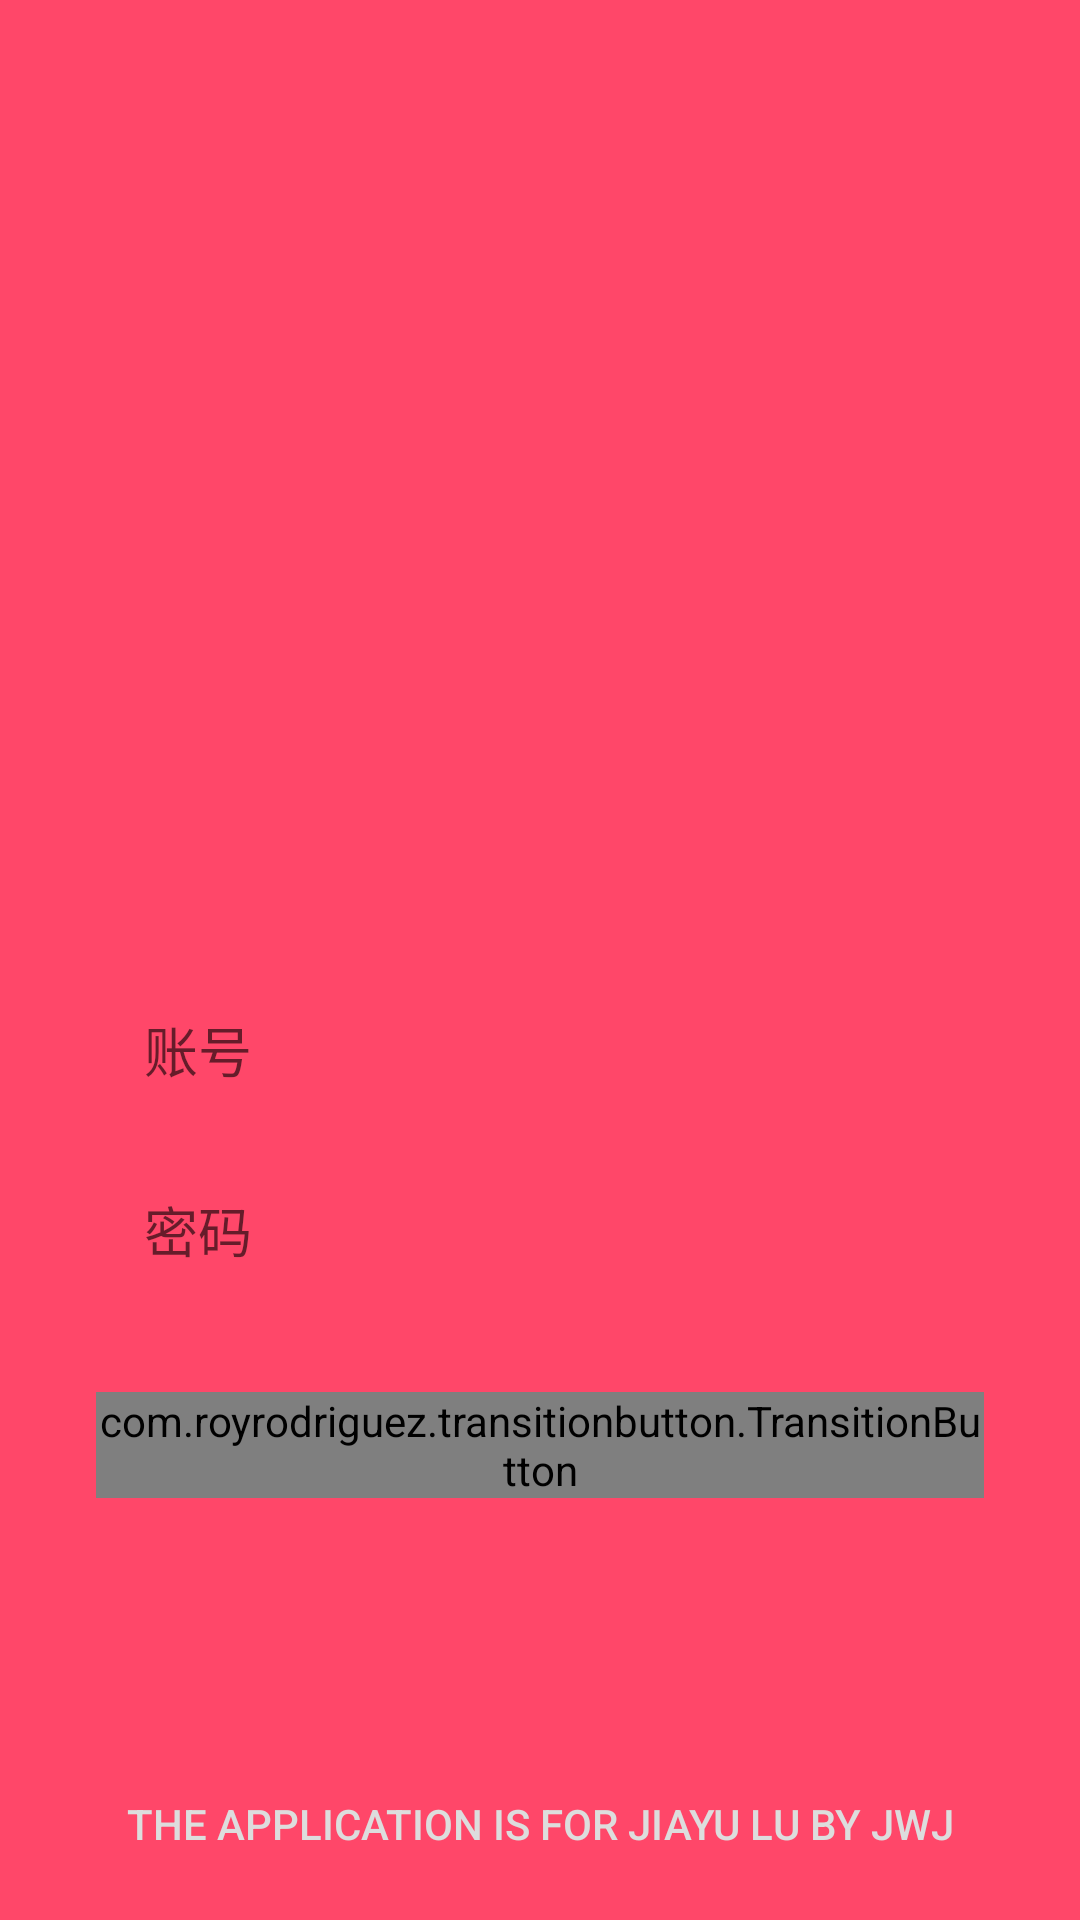

Layout XML and referenced resources for this Android screen:
<!-- AndroidManifest.xml: application theme AppTheme -->
<!-- res/layout/activity_login.xml -->
<?xml version="1.0" encoding="utf-8"?>
<androidx.constraintlayout.widget.ConstraintLayout
    xmlns:android="http://schemas.android.com/apk/res/android"
    xmlns:app="http://schemas.android.com/apk/res-auto"
    xmlns:tools="http://schemas.android.com/tools"
    android:id="@+id/root"
    android:layout_width="match_parent"
    android:layout_height="match_parent"
    android:background="@color/colorPrimary">


    <EditText
        android:id="@+id/editText"
        android:layout_width="match_parent"
        android:layout_height="44dp"
        android:layout_marginStart="32dp"
        android:layout_marginTop="80dp"
        android:layout_marginEnd="32dp"
        android:background="@drawable/rounded_background"
        android:hint="@string/main_email_hint"
        android:paddingLeft="16dp"
        app:layout_constraintEnd_toEndOf="parent"
        app:layout_constraintStart_toStartOf="parent"
        app:layout_constraintTop_toBottomOf="@+id/imageView"
        android:maxLines="1"
        android:singleLine="true"/>

    <EditText
        android:id="@+id/editText2"
        android:layout_width="match_parent"
        android:layout_height="44dp"
        android:layout_marginStart="32dp"
        android:layout_marginTop="16dp"
        android:layout_marginEnd="32dp"
        android:background="@drawable/rounded_background"
        android:hint="@string/main_password_hint"
        android:paddingLeft="16dp"
        app:layout_constraintEnd_toEndOf="parent"
        app:layout_constraintHorizontal_bias="0.0"
        app:layout_constraintStart_toStartOf="parent"
        app:layout_constraintTop_toBottomOf="@+id/editText"
        android:maxLines="1"
        android:singleLine="true"
       />

    <com.royrodriguez.transitionbutton.TransitionButton
        android:id="@+id/transition_button"
        android:layout_width="0dp"
        android:layout_height="wrap_content"
        android:layout_marginStart="32dp"
        android:layout_marginTop="32dp"
        android:layout_marginEnd="32dp"
        android:text="@string/main_button"
        android:textColor="@android:color/white"
        app:defaultColor="#aa003c"
        app:layout_constraintEnd_toEndOf="parent"
        app:layout_constraintStart_toStartOf="parent"
        app:layout_constraintTop_toBottomOf="@+id/editText2"
        app:loaderColor="@android:color/white" />

    <Button
        android:id="@+id/button2"
        style="@style/Widget.AppCompat.Button.Borderless"
        android:layout_width="wrap_content"
        android:layout_height="wrap_content"
        android:layout_marginBottom="8dp"
        android:text="The application is for JiaYu Lu by JWJ"
        android:textColor="@color/colorLightFont"
        app:layout_constraintBottom_toBottomOf="parent"
        app:layout_constraintEnd_toEndOf="parent"
        app:layout_constraintStart_toStartOf="parent" />

    <ImageView
        android:id="@+id/imageView"
        android:layout_width="128dp"
        android:layout_height="128dp"
        android:layout_marginStart="8dp"
        android:layout_marginTop="120dp"
        android:layout_marginEnd="8dp"
        app:layout_constraintEnd_toEndOf="parent"
        app:layout_constraintStart_toStartOf="parent"
        app:layout_constraintTop_toTopOf="parent"
        app:srcCompat="@drawable/logo" />

</androidx.constraintlayout.widget.ConstraintLayout>
<!-- resources referenced by this layout -->
<resources>
  <color name="colorLightFont">#ddd</color>
  <color name="colorPrimary">#ff4769</color>
  <string name="main_button">登    录</string>
  <string name="main_email_hint">账号</string>
  <string name="main_password_hint">密码</string>
  <style name="AppTheme" parent="Theme.AppCompat.Light.DarkActionBar">
          
          <item name="colorPrimary">@color/colorPrimary</item>
          <item name="colorPrimaryDark">@color/colorPrimaryDark</item>
          <item name="colorAccent">@color/colorAccent</item>
          <item name="windowActionBar">false</item>
          <item name="windowNoTitle">true</item>
      </style>
  <color name="colorPrimaryDark">#aa003c</color>
  <color name="colorAccent">@android:color/white</color>
</resources>
